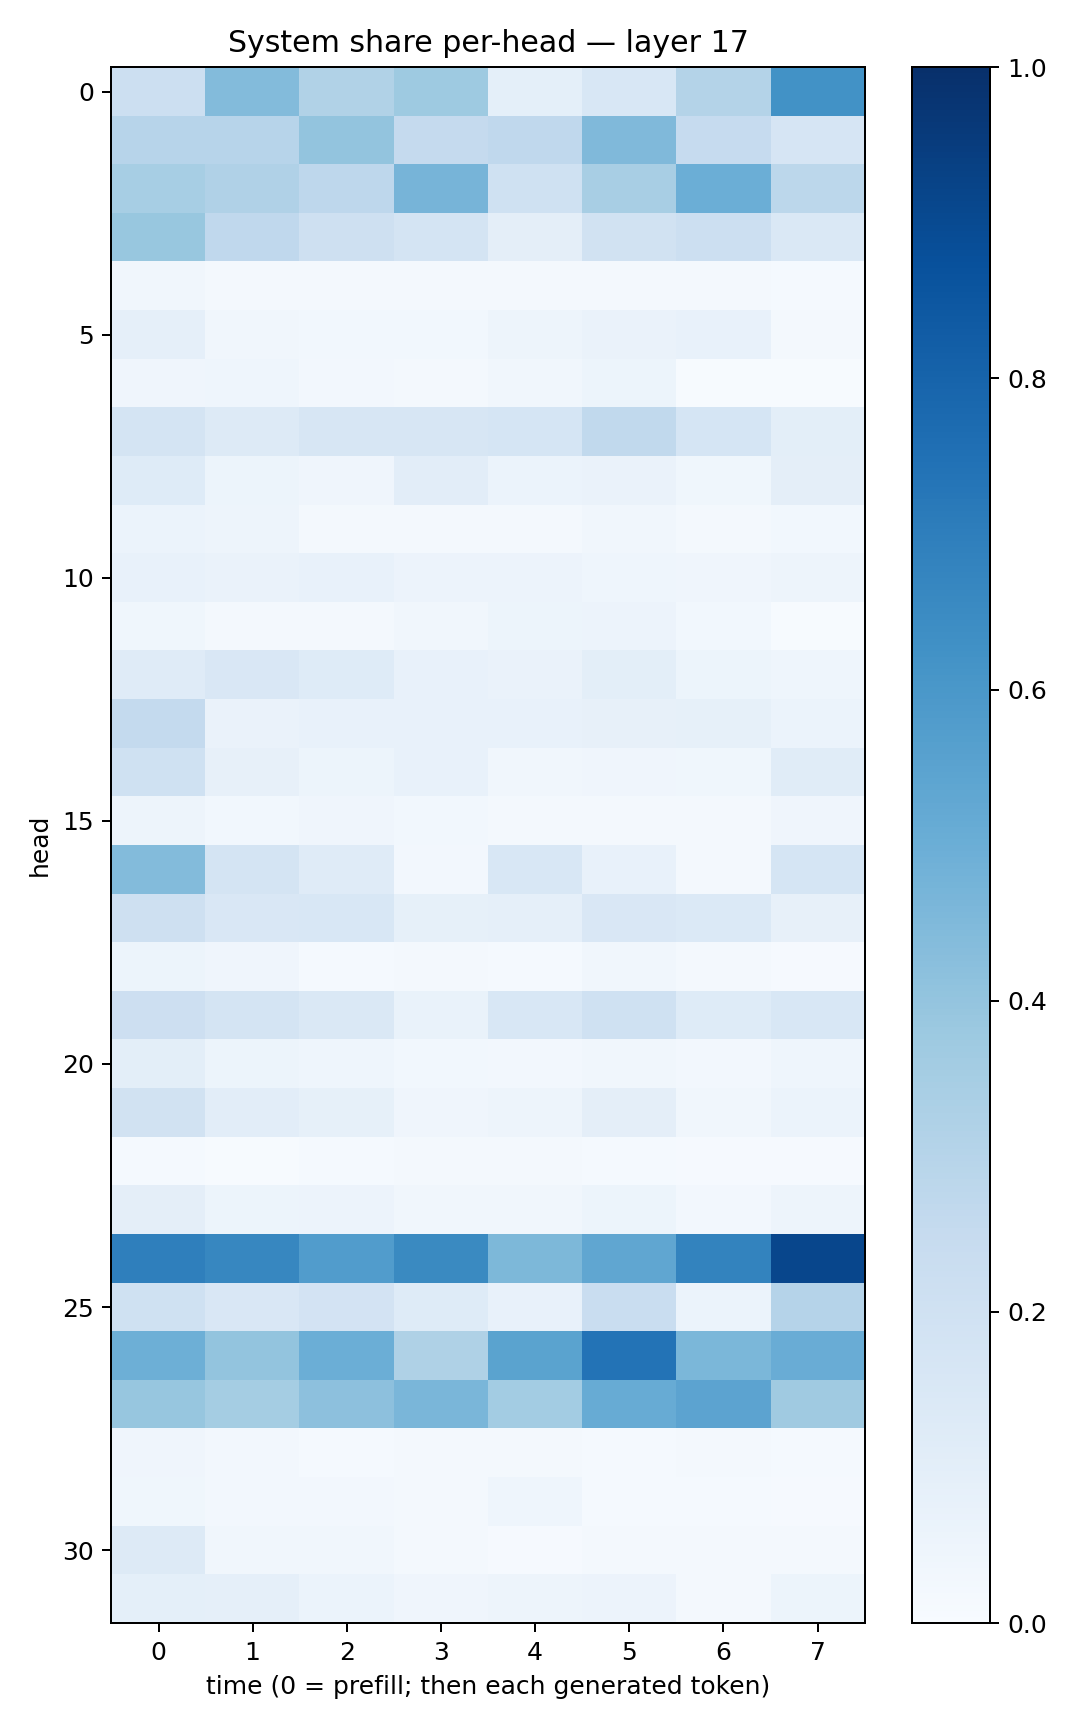

Source data for this figure (header and first rows):
0.21785654, 0.43844754, 0.31636703, 0.37397, 0.093214564, 0.15352383, 0.30741334, 0.6231606
0.2953, 0.2944, 0.4, 0.2509, 0.2676, 0.4484, 0.2478, 0.1677
0.3447, 0.3176, 0.2766, 0.4693, 0.2031, 0.3409, 0.4968, 0.2807
0.3891, 0.2693, 0.209, 0.1726, 0.09394, 0.1887, 0.2179, 0.1447
0.03287, 0.01876, 0.02005, 0.0185, 0.01754, 0.02311, 0.01711, 0.01422
0.0875, 0.03408, 0.02858, 0.02922, 0.04731, 0.06371, 0.07544, 0.02069
0.0394, 0.04365, 0.02624, 0.0172, 0.03467, 0.05154, 0.00624, 0.006303
0.1734, 0.1328, 0.1589, 0.1606, 0.1684, 0.265, 0.1689, 0.1001
0.1234, 0.05264, 0.04151, 0.1032, 0.05909, 0.06486, 0.03607, 0.09535
0.05882, 0.04732, 0.02326, 0.01915, 0.01787, 0.03482, 0.01913, 0.03028
0.07437, 0.06369, 0.07219, 0.05703, 0.05489, 0.04304, 0.04011, 0.05063
0.03858, 0.01642, 0.0214, 0.033, 0.05134, 0.05764, 0.03064, 0.00595
0.1172, 0.1511, 0.1216, 0.07084, 0.06411, 0.09914, 0.05431, 0.04493
0.2552, 0.06445, 0.07257, 0.07135, 0.07387, 0.07841, 0.08505, 0.0598
0.2001, 0.07819, 0.05244, 0.07328, 0.03422, 0.04, 0.03621, 0.1152
0.04849, 0.03037, 0.04285, 0.03088, 0.01634, 0.0157, 0.01988, 0.03945
0.4393, 0.177, 0.1175, 0.02722, 0.155, 0.07337, 0.01976, 0.1683
0.2056, 0.1489, 0.1561, 0.08323, 0.0877, 0.152, 0.1378, 0.0805
0.05424, 0.04158, 0.01267, 0.01886, 0.01466, 0.03297, 0.01595, 0.008978
0.2112, 0.1778, 0.1434, 0.06662, 0.1561, 0.1994, 0.1232, 0.1553
0.09772, 0.05095, 0.04584, 0.0286, 0.02618, 0.03201, 0.02404, 0.04435
0.1902, 0.1047, 0.08256, 0.04191, 0.04957, 0.09514, 0.03148, 0.06061
0.01232, 0.007492, 0.01463, 0.02012, 0.01921, 0.01536, 0.0116, 0.01013
0.0943, 0.05254, 0.05581, 0.03213, 0.03197, 0.0545, 0.02359, 0.04829
0.6931, 0.6676, 0.5758, 0.6537, 0.4541, 0.5319, 0.6767, 0.9116
0.2013, 0.1514, 0.1802, 0.1237, 0.07511, 0.2314, 0.05954, 0.3044
0.4932, 0.4001, 0.4987, 0.3216, 0.5492, 0.7419, 0.4585, 0.5078
0.3913, 0.3554, 0.4145, 0.4617, 0.3564, 0.508, 0.5438, 0.3682
0.04125, 0.02361, 0.01396, 0.01765, 0.02304, 0.01401, 0.02006, 0.0138
0.03804, 0.02466, 0.02404, 0.01903, 0.04471, 0.01449, 0.0124, 0.01073
0.1325, 0.03282, 0.03212, 0.017, 0.01027, 0.01878, 0.0232, 0.02235
0.09098, 0.0865, 0.05893, 0.03918, 0.04844, 0.05613, 0.02062, 0.05337
